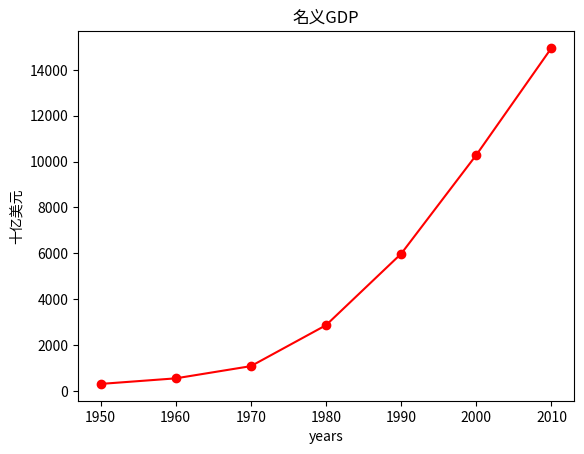

Recreate this plot in Python.
# from matplotlib import pyplot as plt
# x=range(2,26,2)
# y=[12,13,14,14,5,16.5,18,20,22,17,13.5,20]
# plt.plot(x,y)
# plt.show()

#!/usr/bin/env python
#__*__ coding:utf-8 __*__
from matplotlib import pyplot
years = [1950,1960,1970,1980,1990,2000,2010]
gdb = [300.2,543.3,1075.9,2862.5,5979.6,10289.7,14958.3]

# 创建一幅线图，x轴是年份，y轴是gdb
pyplot.plot(years,gdb,color='red',marker='o',linestyle='solid')
# 添加一个标题
pyplot.title('名义GDP')
# 给y轴加标记
pyplot.xlabel("years")
pyplot.ylabel('十亿美元')
# 输出线图
pyplot.show()
